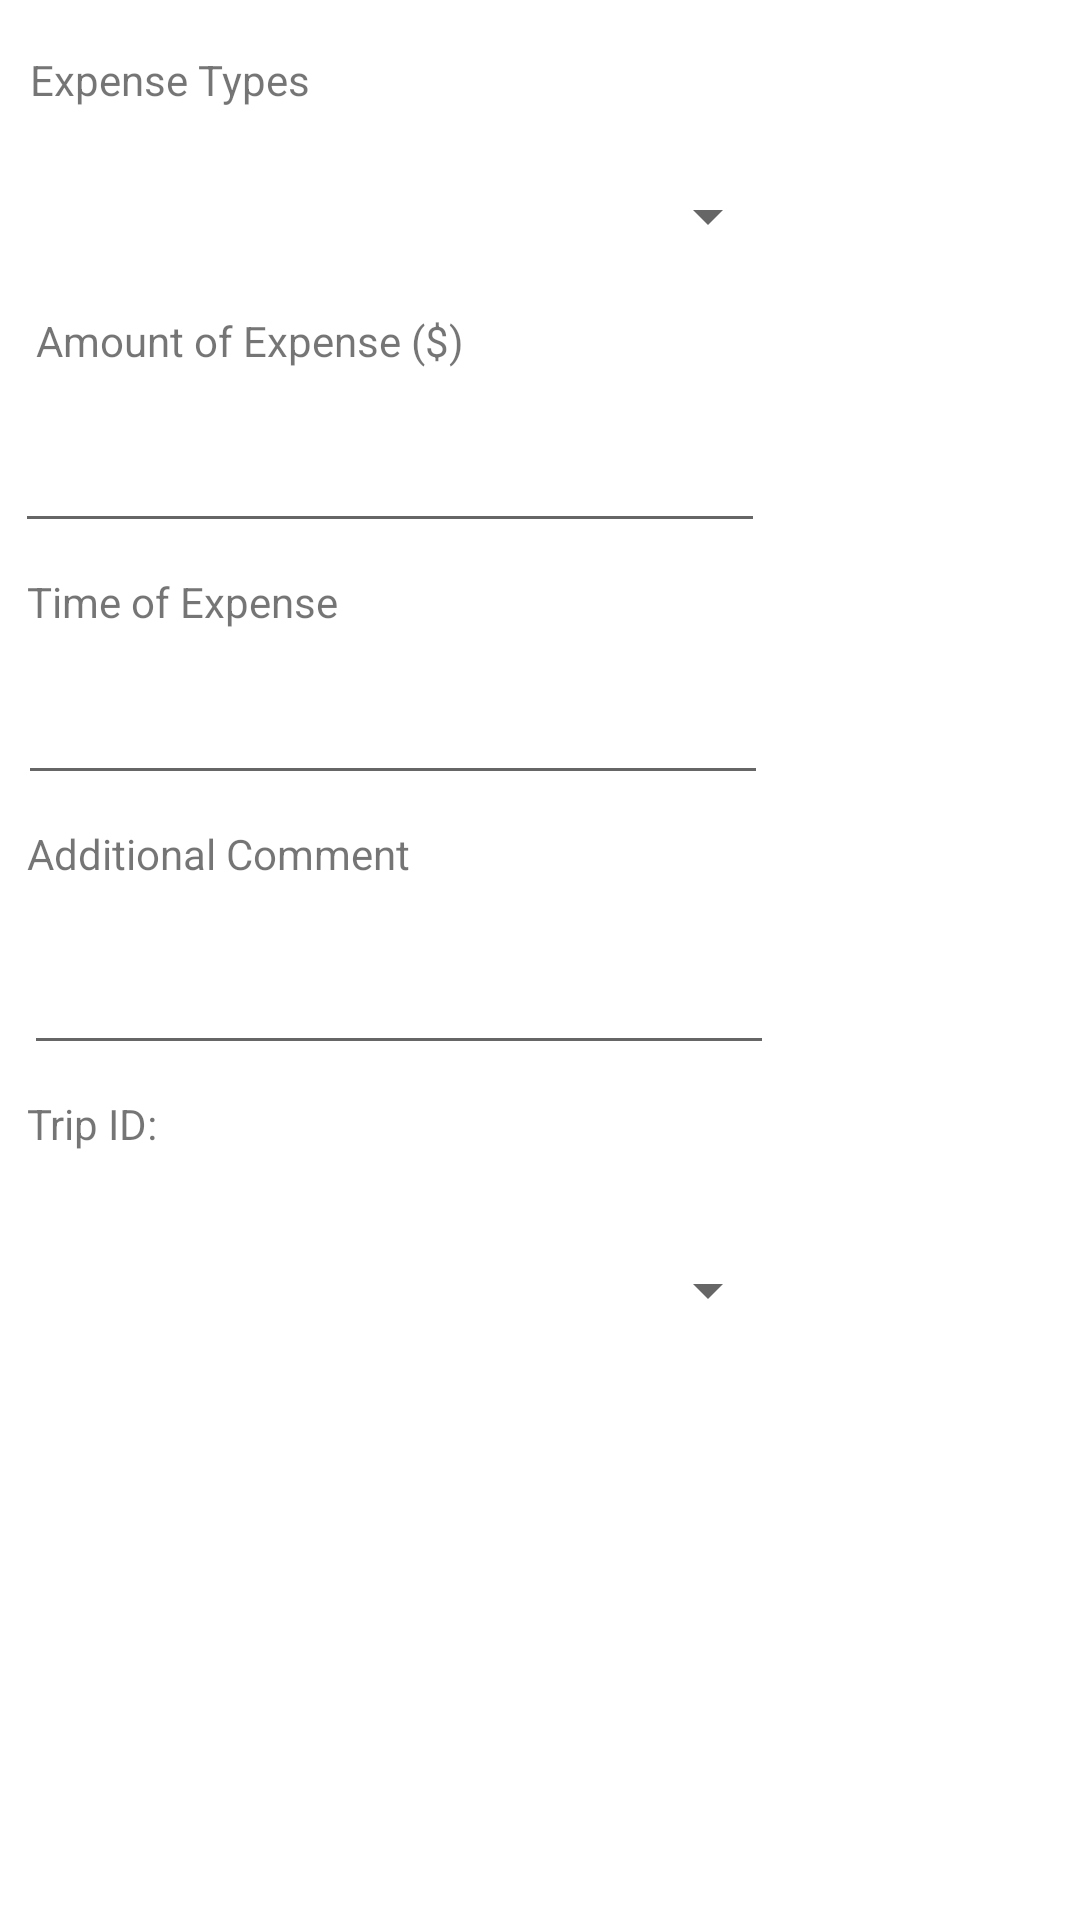

Here is an Android app screen rendered from its layout file. Give the layout XML and the strings, colors and styles it references.
<!-- AndroidManifest.xml: application theme Theme.M_Expense_Final -->
<!-- res/layout/activity_add_expense.xml -->
<?xml version="1.0" encoding="utf-8"?>
<RelativeLayout xmlns:android="http://schemas.android.com/apk/res/android"
    xmlns:app="http://schemas.android.com/apk/res-auto"
    xmlns:tools="http://schemas.android.com/tools"
    android:layout_width="match_parent"
    android:layout_height="match_parent"
    tools:context=".AddActivityExpense">

    <TextView
        android:id="@+id/txtDateEx"
        android:layout_width="170dp"
        android:layout_height="wrap_content"
        android:layout_alignParentLeft="true"
        android:layout_alignParentTop="true"
        android:layout_marginLeft="9dp"
        android:layout_marginTop="191dp"
        android:layout_marginRight="6dp"
        android:text="Time of Expense" />

    <TextView
        android:id="@+id/txtCmt"
        android:layout_width="170dp"
        android:layout_height="wrap_content"
        android:layout_alignParentLeft="true"
        android:layout_alignParentTop="true"
        android:layout_marginLeft="9dp"
        android:layout_marginTop="275dp"
        android:layout_marginRight="6dp"
        android:text="Additional Comment" />

    <TextView
        android:id="@+id/txtAmt3"
        android:layout_width="170dp"
        android:layout_height="wrap_content"
        android:layout_alignParentLeft="true"
        android:layout_alignParentTop="true"
        android:layout_marginLeft="12dp"
        android:layout_marginTop="104dp"
        android:layout_marginRight="6dp"
        android:text="Amount of Expense ($)" />

    <TextView
        android:id="@+id/txtRisk"
        android:layout_width="170dp"
        android:layout_height="wrap_content"
        android:layout_alignParentLeft="true"
        android:layout_alignParentTop="true"
        android:layout_marginLeft="10dp"
        android:layout_marginTop="17dp"
        android:layout_marginRight="6dp"
        android:text="Expense Types" />


    <TextView
        android:id="@+id/txtTripID"
        android:layout_width="90dp"
        android:layout_height="wrap_content"
        android:layout_alignParentLeft="true"
        android:layout_alignParentTop="true"
        android:layout_marginLeft="9dp"
        android:layout_marginTop="365dp"
        android:layout_marginRight="6dp"
        android:text="Trip ID: " />

    <EditText
        android:id="@+id/edName"
        android:layout_width="250dp"
        android:layout_height="50dp"
        android:layout_alignParentLeft="true"
        android:layout_alignParentTop="true"
        android:layout_marginLeft="6dp"
        android:layout_marginTop="215dp"
        android:layout_marginRight="6dp"
        android:ems="10"
        android:gravity="start|top"
        android:inputType="textMultiLine"
        android:onClick="onClick2" />

    <EditText
        android:id="@+id/edComt"
        android:layout_width="250dp"
        android:layout_height="50dp"
        android:layout_alignParentLeft="true"
        android:layout_alignParentTop="true"
        android:layout_marginLeft="8dp"
        android:layout_marginTop="305dp"
        android:layout_marginRight="6dp"
        android:ems="10"
        android:gravity="start|top"
        android:inputType="textMultiLine" />

    <EditText
        android:id="@+id/edtAmt"
        android:layout_width="250dp"
        android:layout_height="50dp"
        android:layout_alignParentLeft="true"
        android:layout_alignParentTop="true"
        android:layout_marginLeft="5dp"
        android:layout_marginTop="131dp"
        android:layout_marginRight="6dp"
        android:ems="10"
        android:gravity="start|top"
        android:inputType="textMultiLine" />

    <Spinner
        android:id="@+id/spnTrip"
        android:layout_width="250dp"
        android:layout_height="50dp"
        android:layout_alignParentLeft="true"
        android:layout_alignParentTop="true"
        android:layout_marginLeft="10dp"
        android:layout_marginTop="405dp"
        android:layout_marginRight="6dp"
        android:ems="10"
        android:gravity="start|top"
        android:inputType="textMultiLine" />

    <Spinner
        android:id="@+id/spnExpense"
        android:layout_width="250dp"
        android:layout_height="50dp"
        android:layout_alignParentLeft="true"
        android:layout_alignParentTop="true"
        android:layout_marginLeft="10dp"
        android:layout_marginTop="47dp"
        android:layout_marginRight="6dp"
        android:ems="10"
        android:gravity="start|top"
        android:inputType="textMultiLine" />

    <Button
        android:id="@+id/savebtn"
        android:layout_width="100dp"
        android:layout_height="50dp"
        android:layout_alignParentLeft="true"
        android:layout_alignParentTop="true"
        android:layout_marginLeft="299dp"
        android:layout_marginTop="655dp"
        android:layout_marginRight="6dp"
        android:onClick="onClick"
        android:text="Save" />

</RelativeLayout>
<!-- resources referenced by this layout -->
<resources>
  <style name="Theme.M_Expense_Final" parent="Theme.MaterialComponents.DayNight.DarkActionBar">
          
          <item name="colorPrimary">@color/purple_500</item>
          <item name="colorPrimaryVariant">@color/purple_700</item>
          <item name="colorOnPrimary">@color/white</item>
          
          <item name="colorSecondary">@color/teal_200</item>
          <item name="colorSecondaryVariant">@color/teal_700</item>
          <item name="colorOnSecondary">@color/black</item>
          
          <item name="android:statusBarColor" tools:targetApi="l">?attr/colorPrimaryVariant</item>
          
      </style>
  <!-- not gathered from this repository: default colours our renderer supplied (Android Studio template values) -->
  <color name="purple_500">#FF6200EE</color>
  <color name="purple_700">#FF3700B3</color>
  <color name="teal_200">#FF03DAC5</color>
  <color name="teal_700">#FF018786</color>
  <color name="black">#FF000000</color>
  <color name="white">#FFFFFFFF</color>
</resources>
